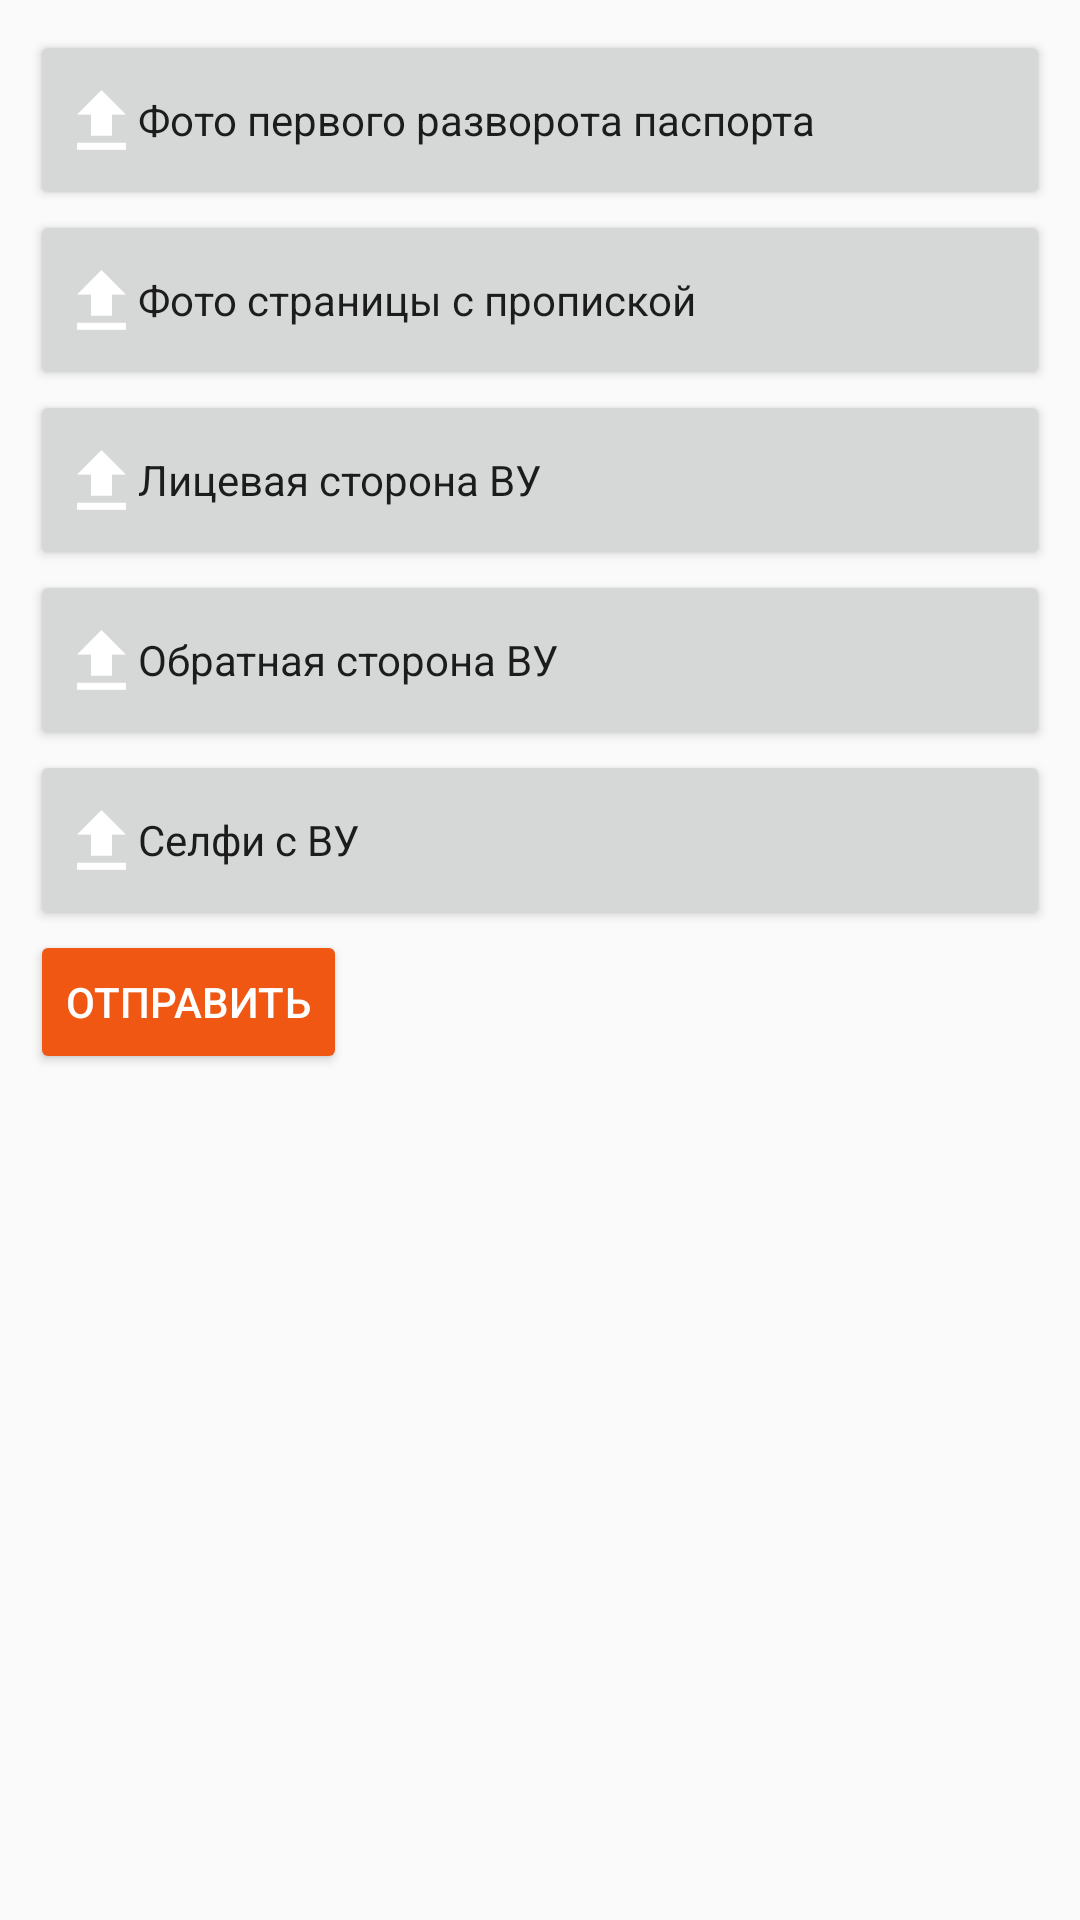

Here is an Android app screen rendered from its layout file. Give the layout XML and the strings, colors and styles it references.
<!-- AndroidManifest.xml: application theme AppTheme -->
<!-- res/layout/activity_photo.xml -->
<?xml version="1.0" encoding="utf-8"?>
<android.support.constraint.ConstraintLayout xmlns:android="http://schemas.android.com/apk/res/android"
    xmlns:app="http://schemas.android.com/apk/res-auto"
    xmlns:tools="http://schemas.android.com/tools"
    android:layout_width="match_parent"
    android:layout_height="match_parent"
    tools:context="com.car.carsharing.mycarsharing.PhotoActivity">

    <GridLayout
        android:layout_width="match_parent"
        android:layout_height="wrap_content"

        android:orientation="vertical">


        <Button
            android:id="@+id/imageButton1"
            android:layout_width="match_parent"
            android:layout_height="60dp"
            android:layout_marginLeft="10dp"
            android:layout_marginRight="10dp"
            android:layout_marginTop="10dp"
            android:drawableLeft="@drawable/ic_file_upl"
            android:text="Фото первого разворота паспорта"
            android:textAlignment="viewStart"
            android:textAllCaps="false"
            android:textAppearance="@style/TextAppearance.AppCompat.Body1" />

        <Button
            android:id="@+id/imageButton2"
            android:layout_width="match_parent"
            android:layout_height="60dp"
            android:layout_marginLeft="10dp"
            android:layout_marginRight="10dp"
            android:drawableLeft="@drawable/ic_file_upl"
            android:text="Фото страницы с пропиской"
            android:textAlignment="viewStart"
            android:textAppearance="@style/TextAppearance.AppCompat.Body1" />

        <Button
            android:id="@+id/imageButton3"
            android:layout_width="match_parent"
            android:layout_height="60dp"
            android:layout_marginLeft="10dp"
            android:layout_marginRight="10dp"
            android:drawableLeft="@drawable/ic_file_upl"
            android:text="Лицевая сторона ВУ"
            android:textAlignment="viewStart"
            android:textAppearance="@style/TextAppearance.AppCompat.Body1" />

        <Button
            android:id="@+id/imageButton4"
            android:layout_width="match_parent"
            android:layout_height="60dp"
            android:layout_marginLeft="10dp"
            android:layout_marginRight="10dp"
            android:drawableLeft="@drawable/ic_file_upl"
            android:text="Обратная сторона ВУ"
            android:textAlignment="viewStart"
            android:textAppearance="@style/TextAppearance.AppCompat.Body1" />

        <Button
            android:id="@+id/imageButton5"
            android:layout_width="match_parent"
            android:layout_height="60dp"
            android:layout_marginLeft="10dp"
            android:layout_marginRight="10dp"
            android:drawableLeft="@drawable/ic_file_upl"
            android:text="Селфи с ВУ"
            android:textAlignment="viewStart"
            android:textAppearance="@style/TextAppearance.AppCompat.Body1" />

        <Button
            android:id="@+id/buttonSentPhoto"
            style="@style/Widget.AppCompat.Button.Colored"
            android:layout_width="wrap_content"
            android:layout_height="wrap_content"
            android:layout_marginLeft="10dp"
            android:layout_marginRight="10dp"
            android:text="Отправить" />

    </GridLayout>
</android.support.constraint.ConstraintLayout>
<!-- resources referenced by this layout -->
<resources>
  <!-- drawable ic_file_upl: png bitmap (drawable-hdpi, 287 bytes) -->
  <style name="AppTheme" parent="Theme.AppCompat.Light.DarkActionBar">
          
          <item name="colorPrimary">@color/colorPrimary</item>
          <item name="colorPrimaryDark">@color/colorPrimaryDark</item>
          <item name="colorAccent">@color/colorAccent</item>
          <item name="android:colorBackground">@color/background_material_light</item>
      </style>
  <color name="colorPrimary">#00aff0</color>
  <color name="colorPrimaryDark">#008cc0</color>
  <color name="colorAccent">#f05713</color>
</resources>
